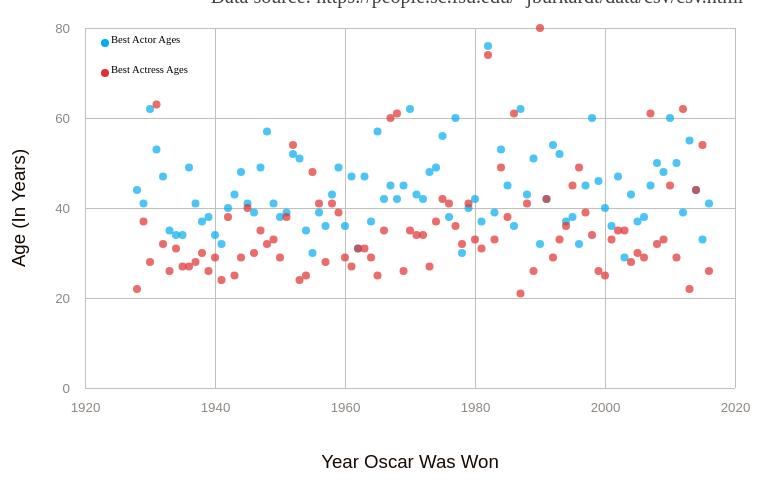
D3 v4 page, settled after 360 driven frames (6 s of simulated time); the page loaded 1 data file(s).


      const xValue = (d) => d.Year;
      const xLabel = "Year Oscar Was Won";
      const yValue = (d) => d.MaleAge;
      const yValue2 = (d) => d.FemaleAge;
      const yLabel = "Age (In Years)";
      const margin = { left: 120, right: 30, top: 20, bottom: 140 };

      const svg = d3.select("svg");
      const width = svg.attr("width");
      const height = svg.attr("height");
      const innerWidth = width - margin.left - margin.right;
      const innerHeight = height - margin.top - margin.bottom + 20;

      const g = svg
        .append("g")
        .attr("transform", `translate(${margin.left},${margin.top})`);
      const xAxisG = g
        .append("g")
        .attr("transform", `translate(0, ${innerHeight})`);
      const yAxisG = g.append("g");

      const tAxisG = g
        .append("g")
        .attr("transform", `translate(0, ${innerHeight})`);
      xAxisG
        .append("text")
        .attr("class", "axis-label")
        .attr("x", innerWidth / 2)
        .attr("y", 80)
        .text(xLabel);

      yAxisG
        .append("text")
        .attr("class", "axis-label")
        .attr("x", -innerHeight / 2)
        .attr("y", -60)
        .attr("transform", `rotate(-90)`)
        .style("text-anchor", "middle")
        .text(yLabel);

      let xScale = d3.scaleTime()

      let yScale = d3.scaleLinear().domain([22, 90]).range([0, width]);

      const xAxis = d3
        .axisBottom()
        .scale(xScale)
        .tickPadding(15)
        .ticks(4)
        .tickSize(-innerHeight);

      const yAxis = d3
        .axisLeft()
        .scale(yScale)
        .ticks(5)
        .tickPadding(15)
        .tickSize(-innerWidth);

      const row = (d) => {
        d.Year = new Date(d.Year);
        d.MaleAge = +d.MaleAge;
        d.FemaleAge = +d.FemaleAge;
        return d;
      };
      d3.csv("Oscars.csv", row, (data) => {
        var allGroup = ["MaleAge", "FemaleAge"];
        var dataReady = allGroup.map(function (grpName) {
          // .map allows to do something for each element of the list
          return {
            name: grpName,
            values: data.map(function (d) {
              return { time: d.time, value: +d[grpName] };
            }),
          };
        });

        //
        // xScale.domain([2016, 1928]).range([innerWidth, 0]).nice();
        //xScale.domain([, 2022]).range([0, innerWidth]).nice();

        xScale.domain(d3.extent(data, xValue))
          .range([0, innerWidth])
          .nice();

        yScale.domain([0, 80]).range([innerHeight, 0]).nice();

        var parseTime = d3.timeParse("%Y");

        // var dates = [];
        // for (let data of Year) {
        //   dates.push(parseTime(d.Year));
        // }

        // Draw Male data
        g.selectAll("circle")
          .data(data)
          .enter()
          .append("circle")
          .attr("cx", (d) => xScale(d.Year))
          .attr("cy", (d) => yScale(d.MaleAge))
          .attr("fill-opacity", 0.7)
          .attr("r", 4)
          .style("fill", "#00adee");

        // Draw female data
        g.selectAll("myPoints")
          .data(data)
          .enter()
          .append("circle")
          .attr("cx", (d) => xScale(d.Year))
          .attr("cy", (d) => yScale(d.FemaleAge))
          .attr("fill-opacity", 0.7)
          .attr("r", 4)
          .style("fill", "#DF2F2F");

        xAxisG.call(xAxis);
        yAxisG.call(yAxis);

        // Handmade legend
        svg
          .append("circle")
          .attr("cx", innerWidth / 5 + 10)
          .attr("cy", 35)
          .attr("r", 4)
          .style("fill", "#00adee");
        svg
          .append("circle")
          .attr("cx", innerWidth / 5 + 10)
          .attr("cy", 65)
          .attr("r", 4)
          .style("fill", "#DF2F2F");
        svg
          .append("text")
          .attr("x", innerWidth / 5 + 16)
          .attr("y", 35)
          .text("Best Actor Ages")
          .style("font-size", "8pt")
          .attr("alignment-baseline", "top");
        svg
          .append("text")
          .attr("x", innerWidth / 5 + 16)
          .attr("y", 65)
          .text("Best Actress Ages")
          .style("font-size", "8pt")
          .attr("alignment-baseline", "top");
      });
    

### data: Oscars.csv
Year, MaleAge, FemaleAge
1928, 44, 22
1929, 41, 37
1930, 62, 28
1931, 53, 63
1932, 47, 32
1933, 35, 26
1934, 34, 31
1935, 34, 27
1936, 49, 27
1937, 41, 28
1938, 37, 30
1939, 38, 26
1940, 34, 29
1941, 32, 24
1942, 40, 38
1943, 43, 25
1944, 48, 29
1945, 41, 40
1946, 39, 30
1947, 49, 35
1948, 57, 32
1949, 41, 33
1950, 38, 29
1951, 39, 38
1952, 52, 54
1953, 51, 24
1954, 35, 25
1955, 30, 48
1956, 39, 41
1957, 36, 28
1958, 43, 41
1959, 49, 39
1960, 36, 29
1961, 47, 27
1962, 31, 31
1963, 47, 31
1964, 37, 29
1965, 57, 25
1966, 42, 35
1967, 45, 60
1968, 42, 61
1969, 45, 26
1970, 62, 35
1971, 43, 34
1972, 42, 34
1973, 48, 27
1974, 49, 37
1975, 56, 42
1976, 38, 41
1977, 60, 36
1978, 30, 32
1979, 40, 41
1980, 42, 33
1981, 37, 31
1982, 76, 74
1983, 39, 33
1984, 53, 49
1985, 45, 38
1986, 36, 61
1987, 62, 21
... 29 more rows